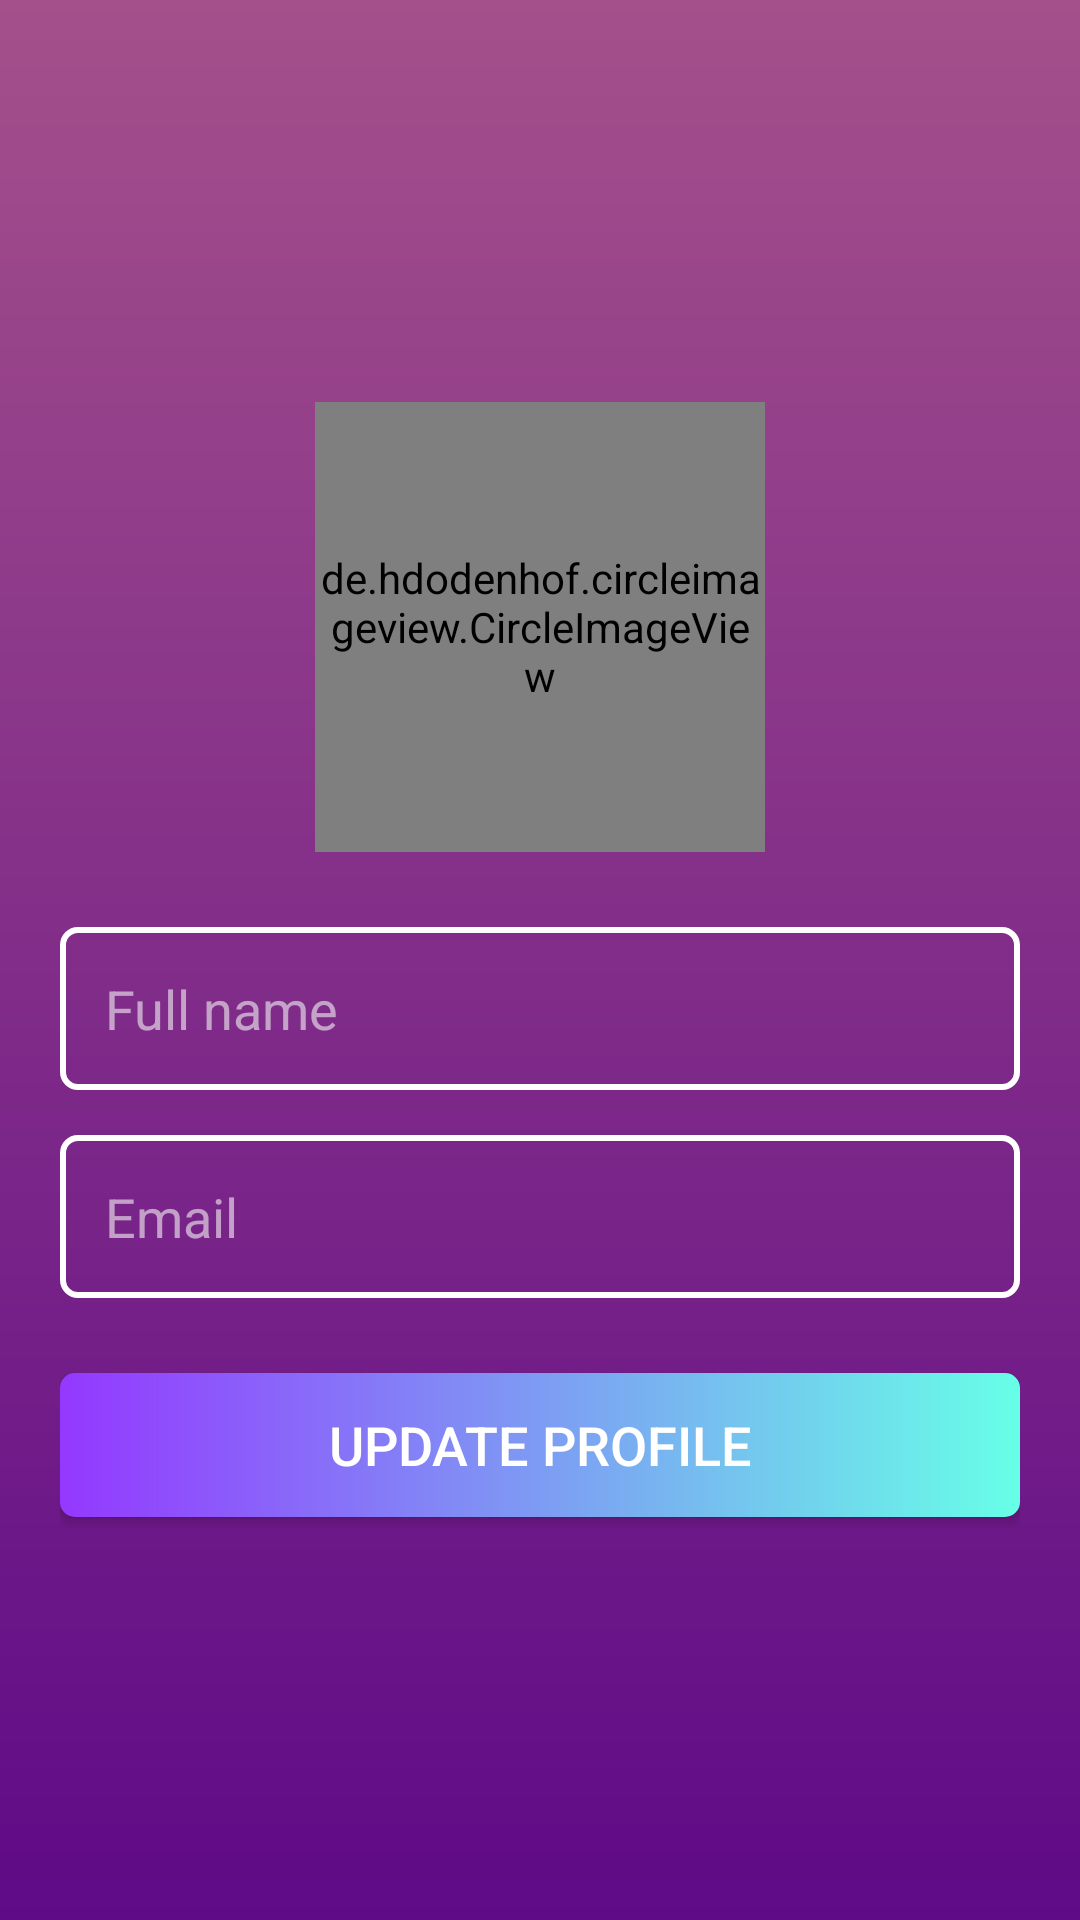

Write the Android layout XML for this screen, with the resource values it uses.
<!-- AndroidManifest.xml: application theme Theme.KanjiFlashCard -->
<!-- res/layout/fragment_profile.xml -->
<?xml version="1.0" encoding="utf-8"?>
<LinearLayout xmlns:android="http://schemas.android.com/apk/res/android"
    android:layout_width="match_parent"
    android:layout_height="match_parent"
    android:background="@drawable/background_custom"
    android:orientation="vertical"
    android:padding="20dp"
    android:gravity="center"
    android:usesCleartextTraffic="true"
    android:clickable="false">
    <de.hdodenhof.circleimageview.CircleImageView
        android:layout_width="150dp"
        android:layout_height="150dp"
        android:src="@drawable/avt_default"
        android:id="@+id/img_avt"/>

    <EditText
        android:id="@+id/ed_full_name"
        android:layout_width="match_parent"
        android:layout_height="wrap_content"
        android:layout_marginTop="25dp"
        android:background="@drawable/edit_text_custom"
        android:hint="Full name"
        android:padding="15dp"
        android:textColor="#fff"
        android:textColorHint="#99F4F4F4" />

    <EditText
        android:id="@+id/ed_email"
        android:layout_width="match_parent"
        android:layout_height="wrap_content"
        android:layout_marginTop="15dp"
        android:background="@drawable/edit_text_custom"

        android:enabled="false"

        android:hint="Email"
        android:padding="15dp"
        android:textColor="#fff"
        android:textColorHint="#99F4F4F4" />

    <androidx.appcompat.widget.AppCompatButton
        android:id="@+id/btn_update"
        android:layout_width="match_parent"
        android:layout_height="wrap_content"
        android:layout_marginTop="25dp"
        android:background="@drawable/button_custom"
        android:text="Update profile"
        android:textColor="#fff"
        android:textSize="18dp" />
    />
</LinearLayout>
<!-- resources referenced by this layout -->
<resources>
  <!-- drawable background_custom (drawable) -->
  <?xml version="1.0" encoding="utf-8"?>
  <shape   xmlns:android="http://schemas.android.com/apk/res/android">
      <gradient
          android:endColor="#5f0a87"
          android:startColor="#a4508b"
          android:angle="270"/>
  </shape>
  <!-- drawable button_custom (drawable) -->
  <?xml version="1.0" encoding="utf-8"?>
  <shape xmlns:android="http://schemas.android.com/apk/res/android"
      android:shape="rectangle">
  
      <corners
          android:radius="5dp"
          />
      <gradient
          android:startColor="#9438ff"
          android:endColor="#67FFE7"
          android:angle="0"/>
  </shape>
  <!-- drawable edit_text_custom (drawable) -->
  <?xml version="1.0" encoding="utf-8"?>
  <shape xmlns:android="http://schemas.android.com/apk/res/android">
      <stroke
          android:width="2dp"
          android:color="#fff"
          />
      <corners
          android:radius="5dp"
          />
  </shape>
  <style name="Theme.KanjiFlashCard" parent="Theme.MaterialComponents.DayNight.NoActionBar">
          
          <item name="colorPrimary">@color/purple_500</item>
          <item name="colorPrimaryVariant">@color/purple_700</item>
          <item name="colorOnPrimary">@color/white</item>
          
          <item name="colorSecondary">@color/teal_200</item>
          <item name="colorSecondaryVariant">@color/teal_700</item>
          <item name="colorOnSecondary">@color/black</item>
          
          <item name="android:statusBarColor" tools:targetApi="l">?attr/colorPrimaryVariant</item>
          
      </style>
  <color name="purple_500">#FF6200EE</color>
  <color name="purple_700">#FF3700B3</color>
  <color name="white">#FFFFFFFF</color>
  <color name="teal_200">#FF03DAC5</color>
  <color name="teal_700">#FF018786</color>
  <color name="black">#FF000000</color>
</resources>
